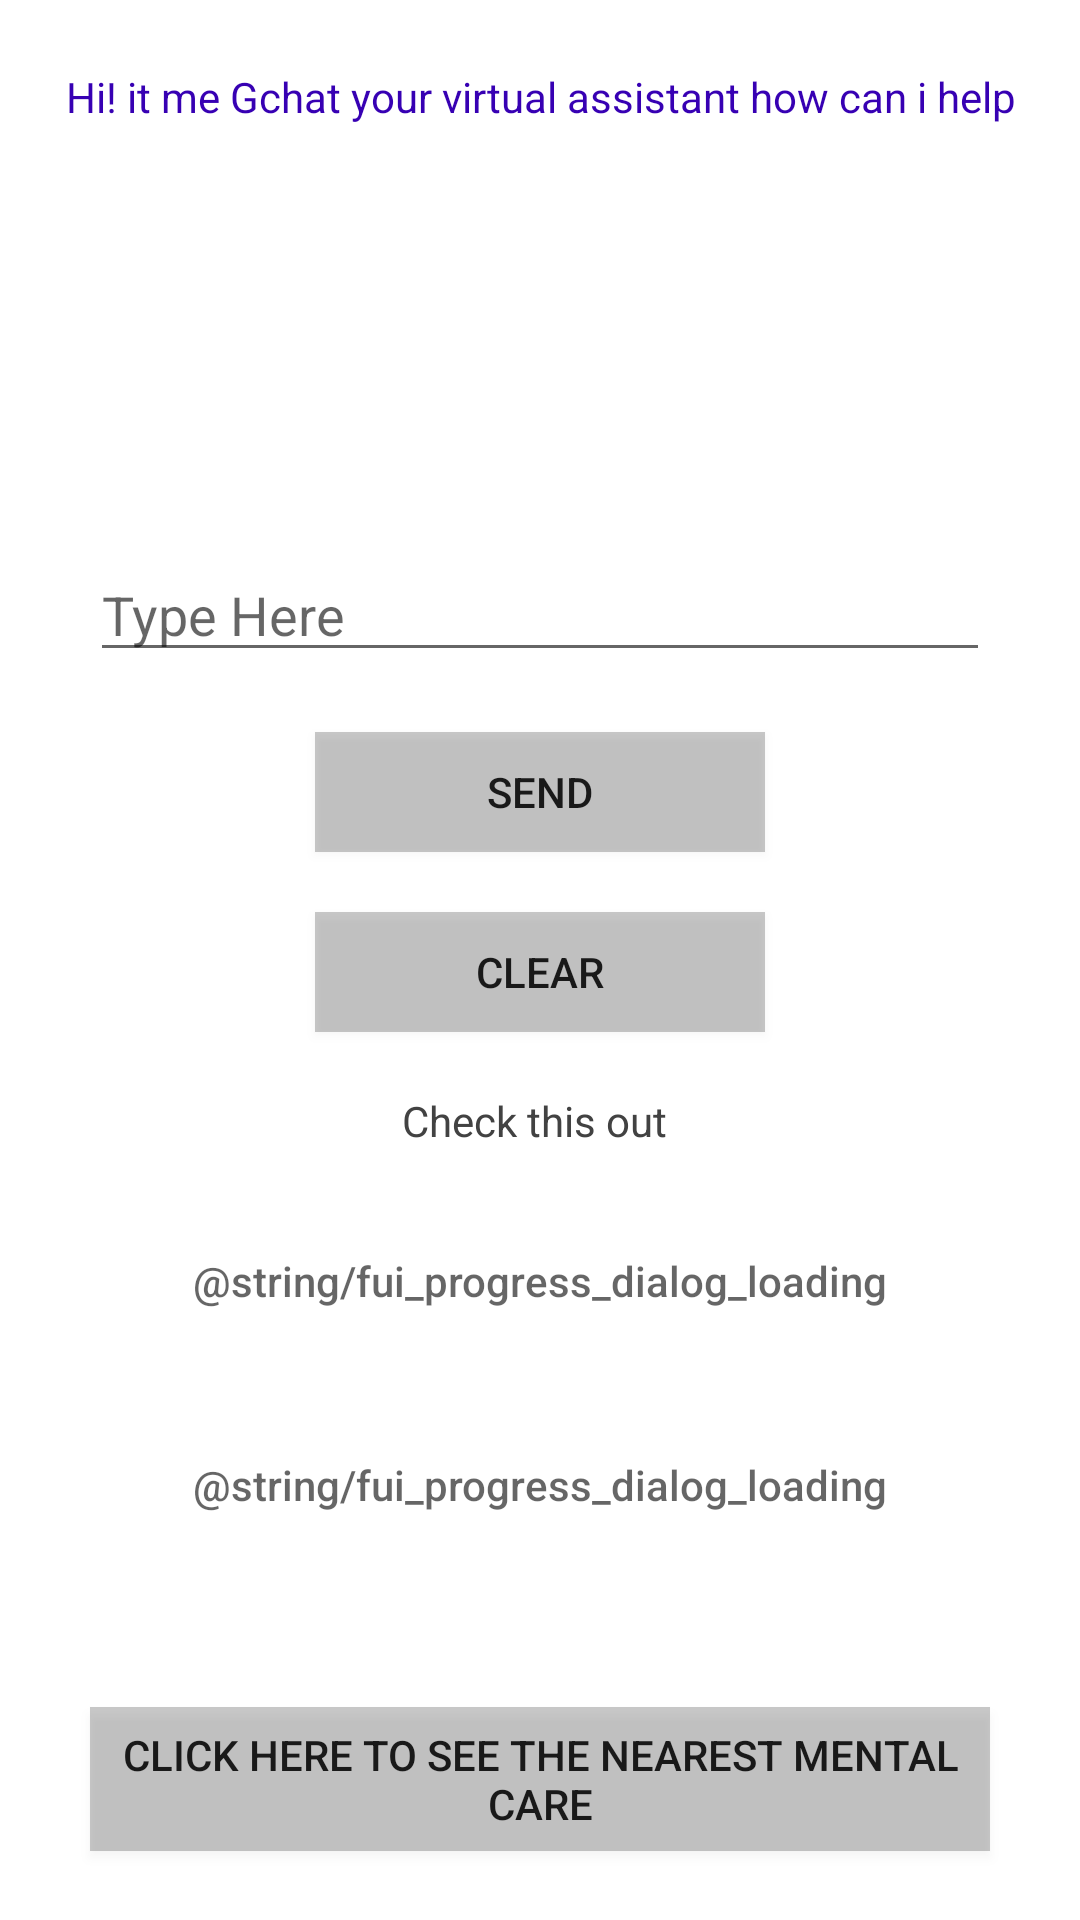

Layout XML and referenced resources for this Android screen:
<!-- AndroidManifest.xml: application theme Theme.SfHacks -->
<!-- res/layout/fragment_user__entery__to_suggestion.xml -->
<?xml version="1.0" encoding="utf-8"?>
<LinearLayout xmlns:android="http://schemas.android.com/apk/res/android"
    xmlns:app="http://schemas.android.com/apk/res-auto"
    xmlns:tools="http://schemas.android.com/tools"
    android:layout_width="match_parent"
    android:layout_height="match_parent"
    android:orientation="vertical"
    android:gravity="center"
    tools:context=".User_Entery_To_suggestion">


    <TextView
        android:layout_marginBottom="140dp"
        android:layout_width="400dp"
        android:layout_height="20dp"
        android:textAlignment="center"
        android:text="Hi! it me Gchat your virtual assistant how can i help"
        android:textColor="@color/colorPrimaryDark"
        />

    <EditText
        android:id="@+id/user_input"
        android:layout_width="300dp"
        android:layout_height="wrap_content"
        android:hint="Type Here"/>
    <Button
        android:id="@+id/CheckBox"
        android:layout_width="150dp"
        android:layout_height="40dp"
        android:text="send"
        android:selectAllOnFocus="true"
        android:layout_marginTop="20dp"
        android:background="@color/cardview_shadow_start_color"
        />

    <Button
        android:id="@+id/CheckBox2"
        android:layout_width="150dp"
        android:layout_height="40dp"
        android:text="Clear"
        android:selectAllOnFocus="true"
        android:layout_marginTop="20dp"
        android:background="@color/cardview_shadow_start_color"
        />
    <TextView
        android:layout_width="wrap_content"
        android:layout_height="wrap_content"
        android:layout_marginTop="20dp"
        android:text="Check this out "
        android:textColor="@color/cardview_dark_background"/>
    <Button
        android:id="@+id/CheckBox5"
        android:layout_width="350dp"
        android:layout_height="wrap_content"
        android:background="@color/common_google_signin_btn_tint"
        android:textAlignment="center"
        android:hint="@string/fui_progress_dialog_loading"
        android:layout_marginTop="20dp"
        />
    <Button
        android:id="@+id/CheckBox4"
        android:layout_width="350dp"
        android:layout_height="wrap_content"
        android:background="@color/common_google_signin_btn_tint"
        android:textAlignment="center"
        android:hint="@string/fui_progress_dialog_loading"
        android:layout_marginTop="20dp"
        />



        <Button
            android:id="@+id/CheckBox3"
            android:layout_width="300dp"
            android:layout_height="wrap_content"
            android:text="CLick here to see the nearest mental care"
            android:selectAllOnFocus="true"
            android:layout_marginTop="50dp"
            android:background="@color/cardview_shadow_start_color"
            />


</LinearLayout>
<!-- resources referenced by this layout -->
<resources>
  <style name="Theme.SfHacks" parent="Theme.MaterialComponents.DayNight.DarkActionBar">
          
          <item name="colorPrimary">@color/purple_500</item>
          <item name="colorPrimaryVariant">@color/purple_700</item>
          <item name="colorOnPrimary">@color/white</item>
          
          <item name="colorSecondary">@color/teal_200</item>
          <item name="colorSecondaryVariant">@color/teal_700</item>
          <item name="colorOnSecondary">@color/black</item>
          
          <item name="android:statusBarColor" tools:targetApi="l">?attr/colorPrimaryVariant</item>
          
      </style>
  <!-- not gathered from this repository: default colours our renderer supplied (Android Studio template values) -->
  <color name="purple_500">#FF6200EE</color>
  <color name="purple_700">#FF3700B3</color>
  <color name="teal_200">#FF03DAC5</color>
  <color name="teal_700">#FF018786</color>
  <color name="black">#FF000000</color>
  <color name="white">#FFFFFFFF</color>
  <color name="colorPrimaryDark">#FF3700B3</color>
</resources>
